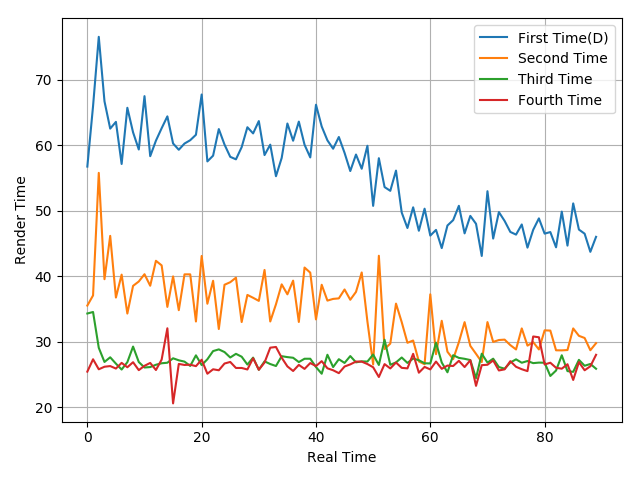

The file beside this chart, header and first rows:
56.74, 65.98, 76.56, 66.71, 62.54, 63.57, 57.14, 65.72, 61.97, 59.35, 67.5, 58.33, 60.7, 62.6, 64.41, 60.27, 59.31, 60.26, 60.77, 61.6, 67.75, 57.53, 58.41, 62.47
35.51, 37.06, 55.78, 39.54, 46.16, 36.74, 40.24, 34.29, 38.52, 39.19, 40.3, 38.54, 42.35, 41.65, 35.31, 39.97, 34.81, 40.28, 40.28, 33.08, 43.09, 35.79, 39.3, 31.93
34.3, 34.53, 29.06, 26.9, 27.61, 26.64, 25.74, 26.87, 29.25, 26.89, 26.05, 26.12, 26.47, 26.7, 26.78, 27.46, 27.15, 26.95, 26.29, 27.91, 26.42, 27.31, 28.56, 28.82
25.42, 27.31, 25.78, 26.17, 26.27, 25.89, 26.76, 26.09, 26.86, 25.65, 26.31, 26.75, 25.67, 27.26, 32.04, 20.57, 26.6, 26.44, 26.48, 26.26, 27.24, 25.1, 25.78, 25.63
